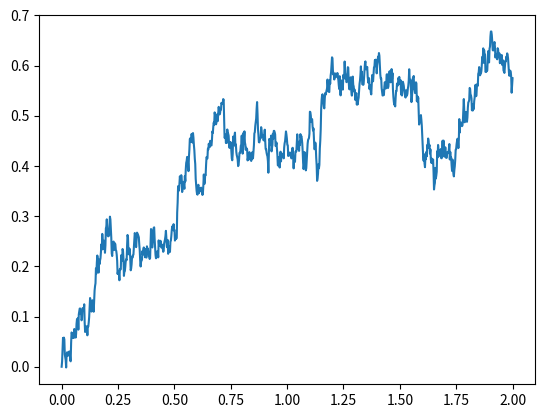

Generate this figure with matplotlib:
import numpy as np
import matplotlib.pyplot as plt
t_0 = 0 # define model parameters 
t_end = 2
length = 1000
theta = 1.1
mu =0.8 
sigma = 0.3

''' Example: Ornstein-Uhlenbeck process '''
t = np.linspace(t_0,t_end,length) # define time axis
dt = np.mean(np.diff(t)) #define step
y = np.zeros(length)
y0 = np.random.normal(loc=0.0,scale=1.0) # initial condition
drift = lambda y,t: theta*(mu-y) # define drift term, google to learn about lambda 
diffusion = lambda y,t: sigma # define diffusion term
noise = np.random.normal(loc=0.0,scale=1.0,size=length)*np.sqrt(dt) #define noise process


# solve SDE
for i in range(1,length):
    y[i] = y[i-1] + drift(y[i-1],i*dt)*dt + diffusion(y[i-1],i*dt)*noise[i]
    
plt.plot(t,y) 
plt.show()